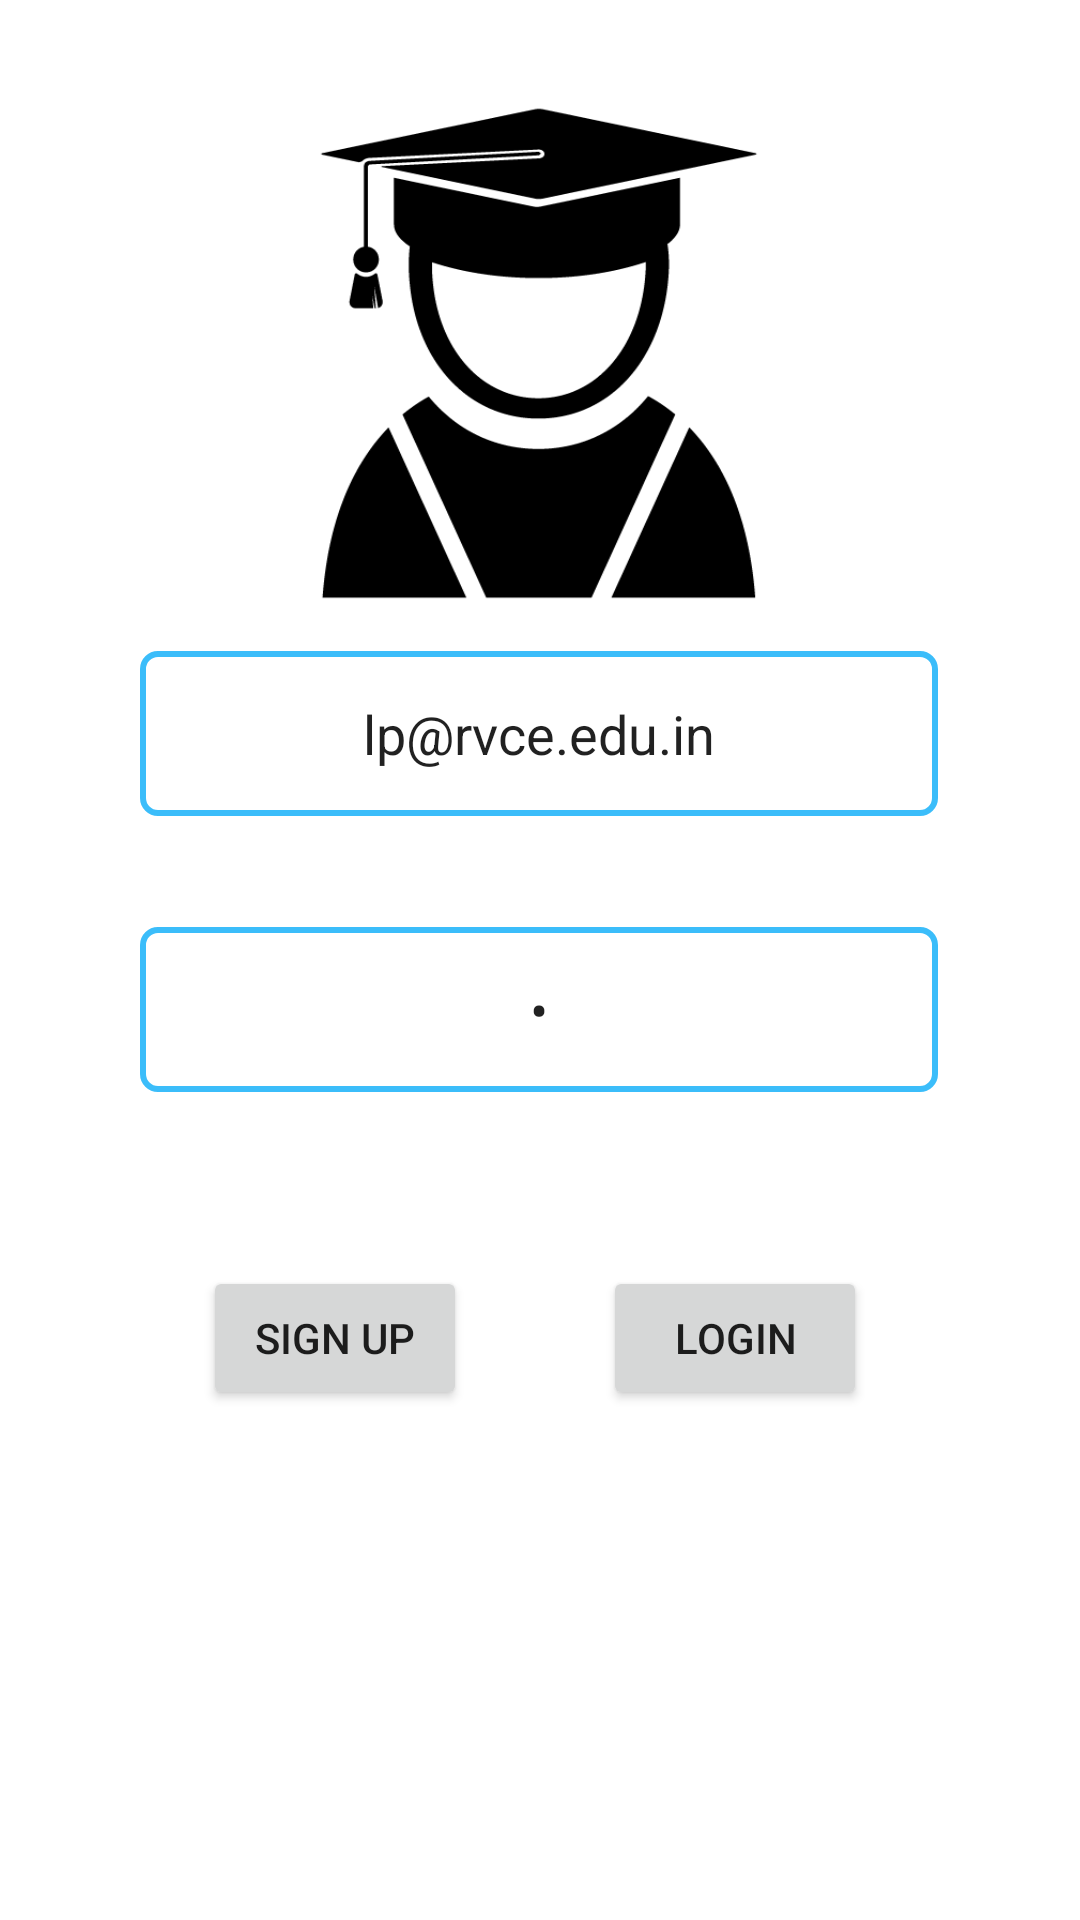

Reconstruct the res/layout file that produces this screen, plus the resources it refers to.
<!-- AndroidManifest.xml: application theme Theme.PlacementApp -->
<!-- res/layout/activity_main.xml -->
<?xml version="1.0" encoding="utf-8"?>
<androidx.constraintlayout.widget.ConstraintLayout xmlns:android="http://schemas.android.com/apk/res/android"
    xmlns:app="http://schemas.android.com/apk/res-auto"
    xmlns:tools="http://schemas.android.com/tools"
    android:layout_width="match_parent"
    android:layout_height="match_parent"
    android:background="@drawable/gray_background"
    tools:context=".MainActivity">

    <EditText
        android:id="@+id/editTextTextPersonName"
        android:layout_width="266dp"
        android:layout_height="55dp"
        android:background="@drawable/rounded_edittext"
        android:ems="10"
        android:gravity="center"
        android:hint="User Name"
        android:inputType="textPersonName"
        android:minHeight="48dp"
        android:text="lp@rvce.edu.in"
        app:layout_constraintBottom_toBottomOf="parent"
        app:layout_constraintEnd_toEndOf="parent"
        app:layout_constraintHorizontal_bias="0.496"
        app:layout_constraintStart_toStartOf="parent"
        app:layout_constraintTop_toTopOf="parent"
        app:layout_constraintVertical_bias="0.371"
        android:autofillHints="username" />

    <EditText
        android:id="@+id/editTextTextPersonName2"
        android:layout_width="266dp"
        android:layout_height="55dp"
        android:background="@drawable/rounded_edittext"
        android:ems="10"
        android:gravity="center"
        android:hint="@string/password"
        android:inputType="textPassword"
        android:minHeight="48dp"
        android:text="a"
        app:layout_constraintBottom_toBottomOf="parent"
        app:layout_constraintEnd_toEndOf="parent"
        app:layout_constraintHorizontal_bias="0.496"
        app:layout_constraintStart_toStartOf="parent"
        app:layout_constraintTop_toTopOf="parent"
        app:layout_constraintVertical_bias="0.528" />

    <Button
        android:id="@+id/login"
        android:layout_width="wrap_content"
        android:layout_height="wrap_content"
        android:text="Login"
        app:layout_constraintBottom_toBottomOf="parent"
        app:layout_constraintEnd_toEndOf="parent"
        app:layout_constraintHorizontal_bias="0.739"
        app:layout_constraintStart_toStartOf="parent"
        app:layout_constraintTop_toTopOf="parent"
        app:layout_constraintVertical_bias="0.713" />

    <Button
        android:id="@+id/signup"
        android:layout_width="wrap_content"
        android:layout_height="wrap_content"
        android:text="Sign Up"
        app:layout_constraintBottom_toBottomOf="parent"
        app:layout_constraintEnd_toEndOf="parent"
        app:layout_constraintHorizontal_bias="0.249"
        app:layout_constraintStart_toStartOf="parent"
        app:layout_constraintTop_toTopOf="parent"
        app:layout_constraintVertical_bias="0.713" />

    <ImageView
        android:layout_width="184dp"
        android:layout_height="177dp"
        android:background="@drawable/studicon"
        app:layout_constraintBottom_toBottomOf="parent"
        app:layout_constraintEnd_toEndOf="parent"
        app:layout_constraintHorizontal_bias="0.497"
        app:layout_constraintStart_toStartOf="parent"
        app:layout_constraintTop_toTopOf="parent"
        app:layout_constraintVertical_bias="0.063" />

</androidx.constraintlayout.widget.ConstraintLayout>
<!-- resources referenced by this layout -->
<resources>
  <!-- drawable rounded_edittext (drawable) -->
  <selector xmlns:android="http://schemas.android.com/apk/res/android"> <item> <shape android:shape="rectangle"><corners android:radius="5dp" /> <stroke android:width="2dp" android:color="#3bbdfa" /> </shape> </item> </selector>
  <!-- drawable studicon: png bitmap (drawable-v24, 15184 bytes) -->
  <string name="password">Password</string>
  <style name="Theme.PlacementApp" parent="Theme.MaterialComponents.DayNight.DarkActionBar">
          
          <item name="colorPrimary">@color/purple_500</item>
          <item name="colorPrimaryVariant">@color/purple_700</item>
          <item name="colorOnPrimary">@color/white</item>
          
          <item name="colorSecondary">@color/teal_200</item>
          <item name="colorSecondaryVariant">@color/teal_700</item>
          <item name="colorOnSecondary">@color/black</item>
          
          <item name="android:statusBarColor" tools:targetApi="l">?attr/colorPrimaryVariant</item>
          
      </style>
  <!-- not gathered from this repository: default colours our renderer supplied (Android Studio template values) -->
  <color name="purple_500">#FF6200EE</color>
  <color name="purple_700">#FF3700B3</color>
  <color name="teal_200">#FF03DAC5</color>
  <color name="teal_700">#FF018786</color>
  <color name="black">#FF000000</color>
  <color name="white">#FFFFFFFF</color>
</resources>
